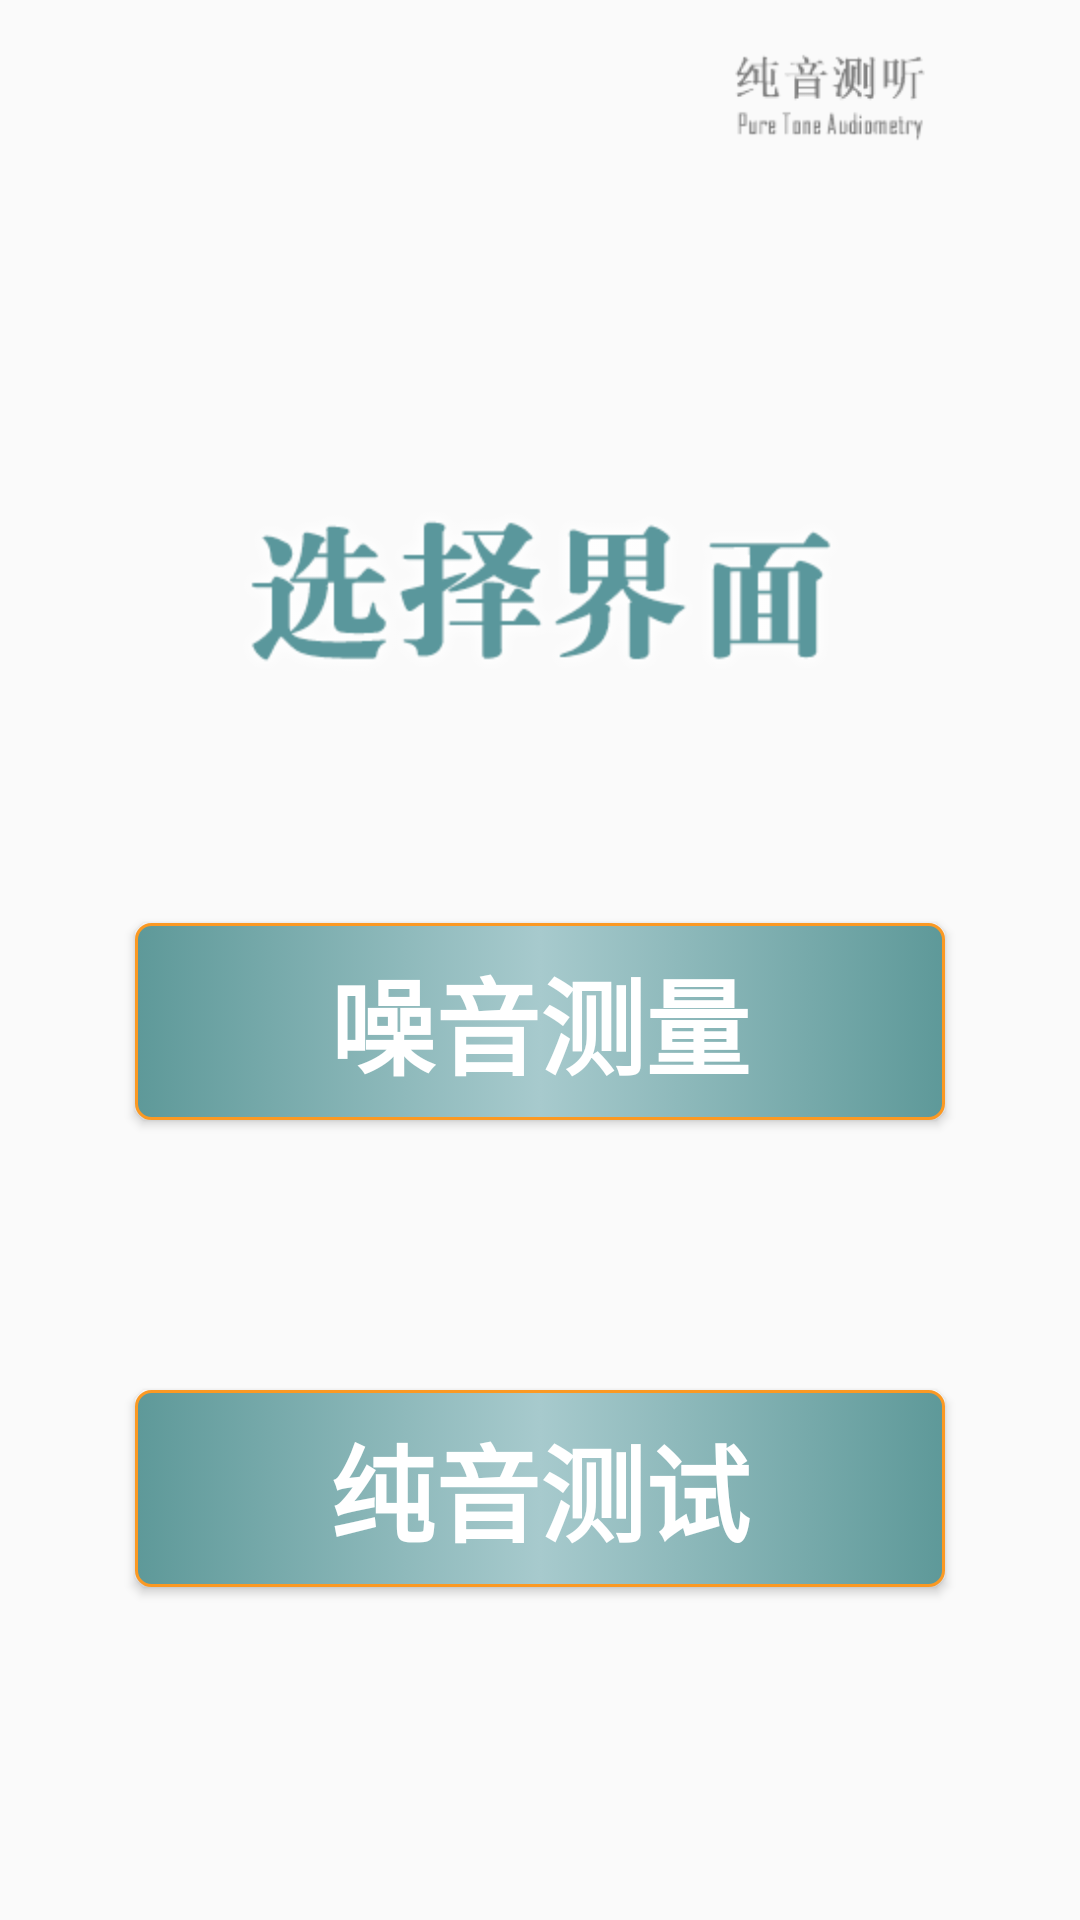

The Android layout XML behind this screen, and the referenced resources:
<!-- AndroidManifest.xml: application theme AppTheme.NoActionBar -->
<!-- res/layout/activity_main.xml -->
<LinearLayout xmlns:android="http://schemas.android.com/apk/res/android"
    android:layout_width="match_parent"
    android:layout_height="match_parent"
    android:orientation="vertical">

    <ImageView
        android:id="@+id/logo"
        android:layout_width="wrap_content"
        android:layout_height="0dp"
        android:layout_gravity="right"
        android:layout_weight="1"
        android:src="@drawable/logo" />

    <View
        android:layout_width="wrap_content"
        android:layout_height="0dp"
        android:layout_weight="1" />

    <ImageView
        android:id="@+id/title"
        android:layout_width="wrap_content"
        android:layout_height="0dp"
        android:layout_gravity="center"
        android:layout_weight="2"
        android:src="@drawable/main_title" />

    <Button
        android:id="@+id/bt_noise"
        android:layout_width="match_parent"
        android:layout_height="0dp"
        android:layout_gravity="center"
        android:layout_margin="45dp"
        android:layout_weight="1"
        android:background="@drawable/selector_button_color"
        android:text="噪音测量"
        android:textColor="@color/button_text_color"
        android:textSize="35sp"
        android:textStyle="bold" />

    <Button
        android:id="@+id/bt_voice"
        android:layout_width="match_parent"
        android:layout_height="0dp"
        android:layout_gravity="center"
        android:layout_margin="45dp"
        android:layout_weight="1"
        android:background="@drawable/selector_button_color"
        android:text="纯音测试"
        android:textColor="@color/button_text_color"
        android:textSize="35sp"
        android:textStyle="bold" />

    <View
        android:layout_width="wrap_content"
        android:layout_height="0dp"
        android:layout_weight="1" />

</LinearLayout>
<!-- resources referenced by this layout -->
<resources>
  <color name="button_text_color">#ffffff</color>
  <!-- drawable logo: png bitmap (drawable-hdpi, 5524 bytes) -->
  <!-- drawable main_title: png bitmap (drawable-hdpi, 20251 bytes) -->
  <!-- drawable selector_button_color (drawable) -->
  <?xml version="1.0" encoding="utf-8"?>
  <selector xmlns:android="http://schemas.android.com/apk/res/android">
  
      <item android:drawable="@drawable/shape_button_click" android:state_pressed="true"/>
      <item android:drawable="@drawable/shape_button_click" android:state_checked="true"/>
      <item android:drawable="@drawable/shape_button_default"/>
  
  
  </selector>
  <style name="AppTheme.NoActionBar">
          <item name="windowActionBar">false</item>
          <item name="windowNoTitle">true</item>
      </style>
  <!-- drawable shape_button_click (drawable) -->
  <?xml version="1.0" encoding="UTF-8"?>
  <shape xmlns:android="http://schemas.android.com/apk/res/android"
      android:shape="rectangle" >
  
      
      <solid android:color="#FFFF9C" />
      
      <corners android:radius="5dp" />
      
      <stroke
          android:width="1dp"
          android:color="#fb9923" />
      
  
      <gradient
          android:centerColor="#5e9999"
          android:endColor="#a7cacd"
          android:startColor="#a7cacd"
          android:type="linear" />
  
  </shape>
  <!-- drawable shape_button_default (drawable) -->
  <?xml version="1.0" encoding="UTF-8"?>
  <shape xmlns:android="http://schemas.android.com/apk/res/android"
         android:shape="rectangle">
  
      
      <solid android:color="#FFCA4B"/>
      
      <corners android:radius="5dp"/>
      
      <stroke
          android:width="1dp"
          android:color="#fb9923"/>
      
      <gradient
          android:centerColor="#a7cacd"
          android:endColor="#5e9999"
          android:startColor="#5e9999"
          android:type="linear"/>
  
  </shape>
</resources>
